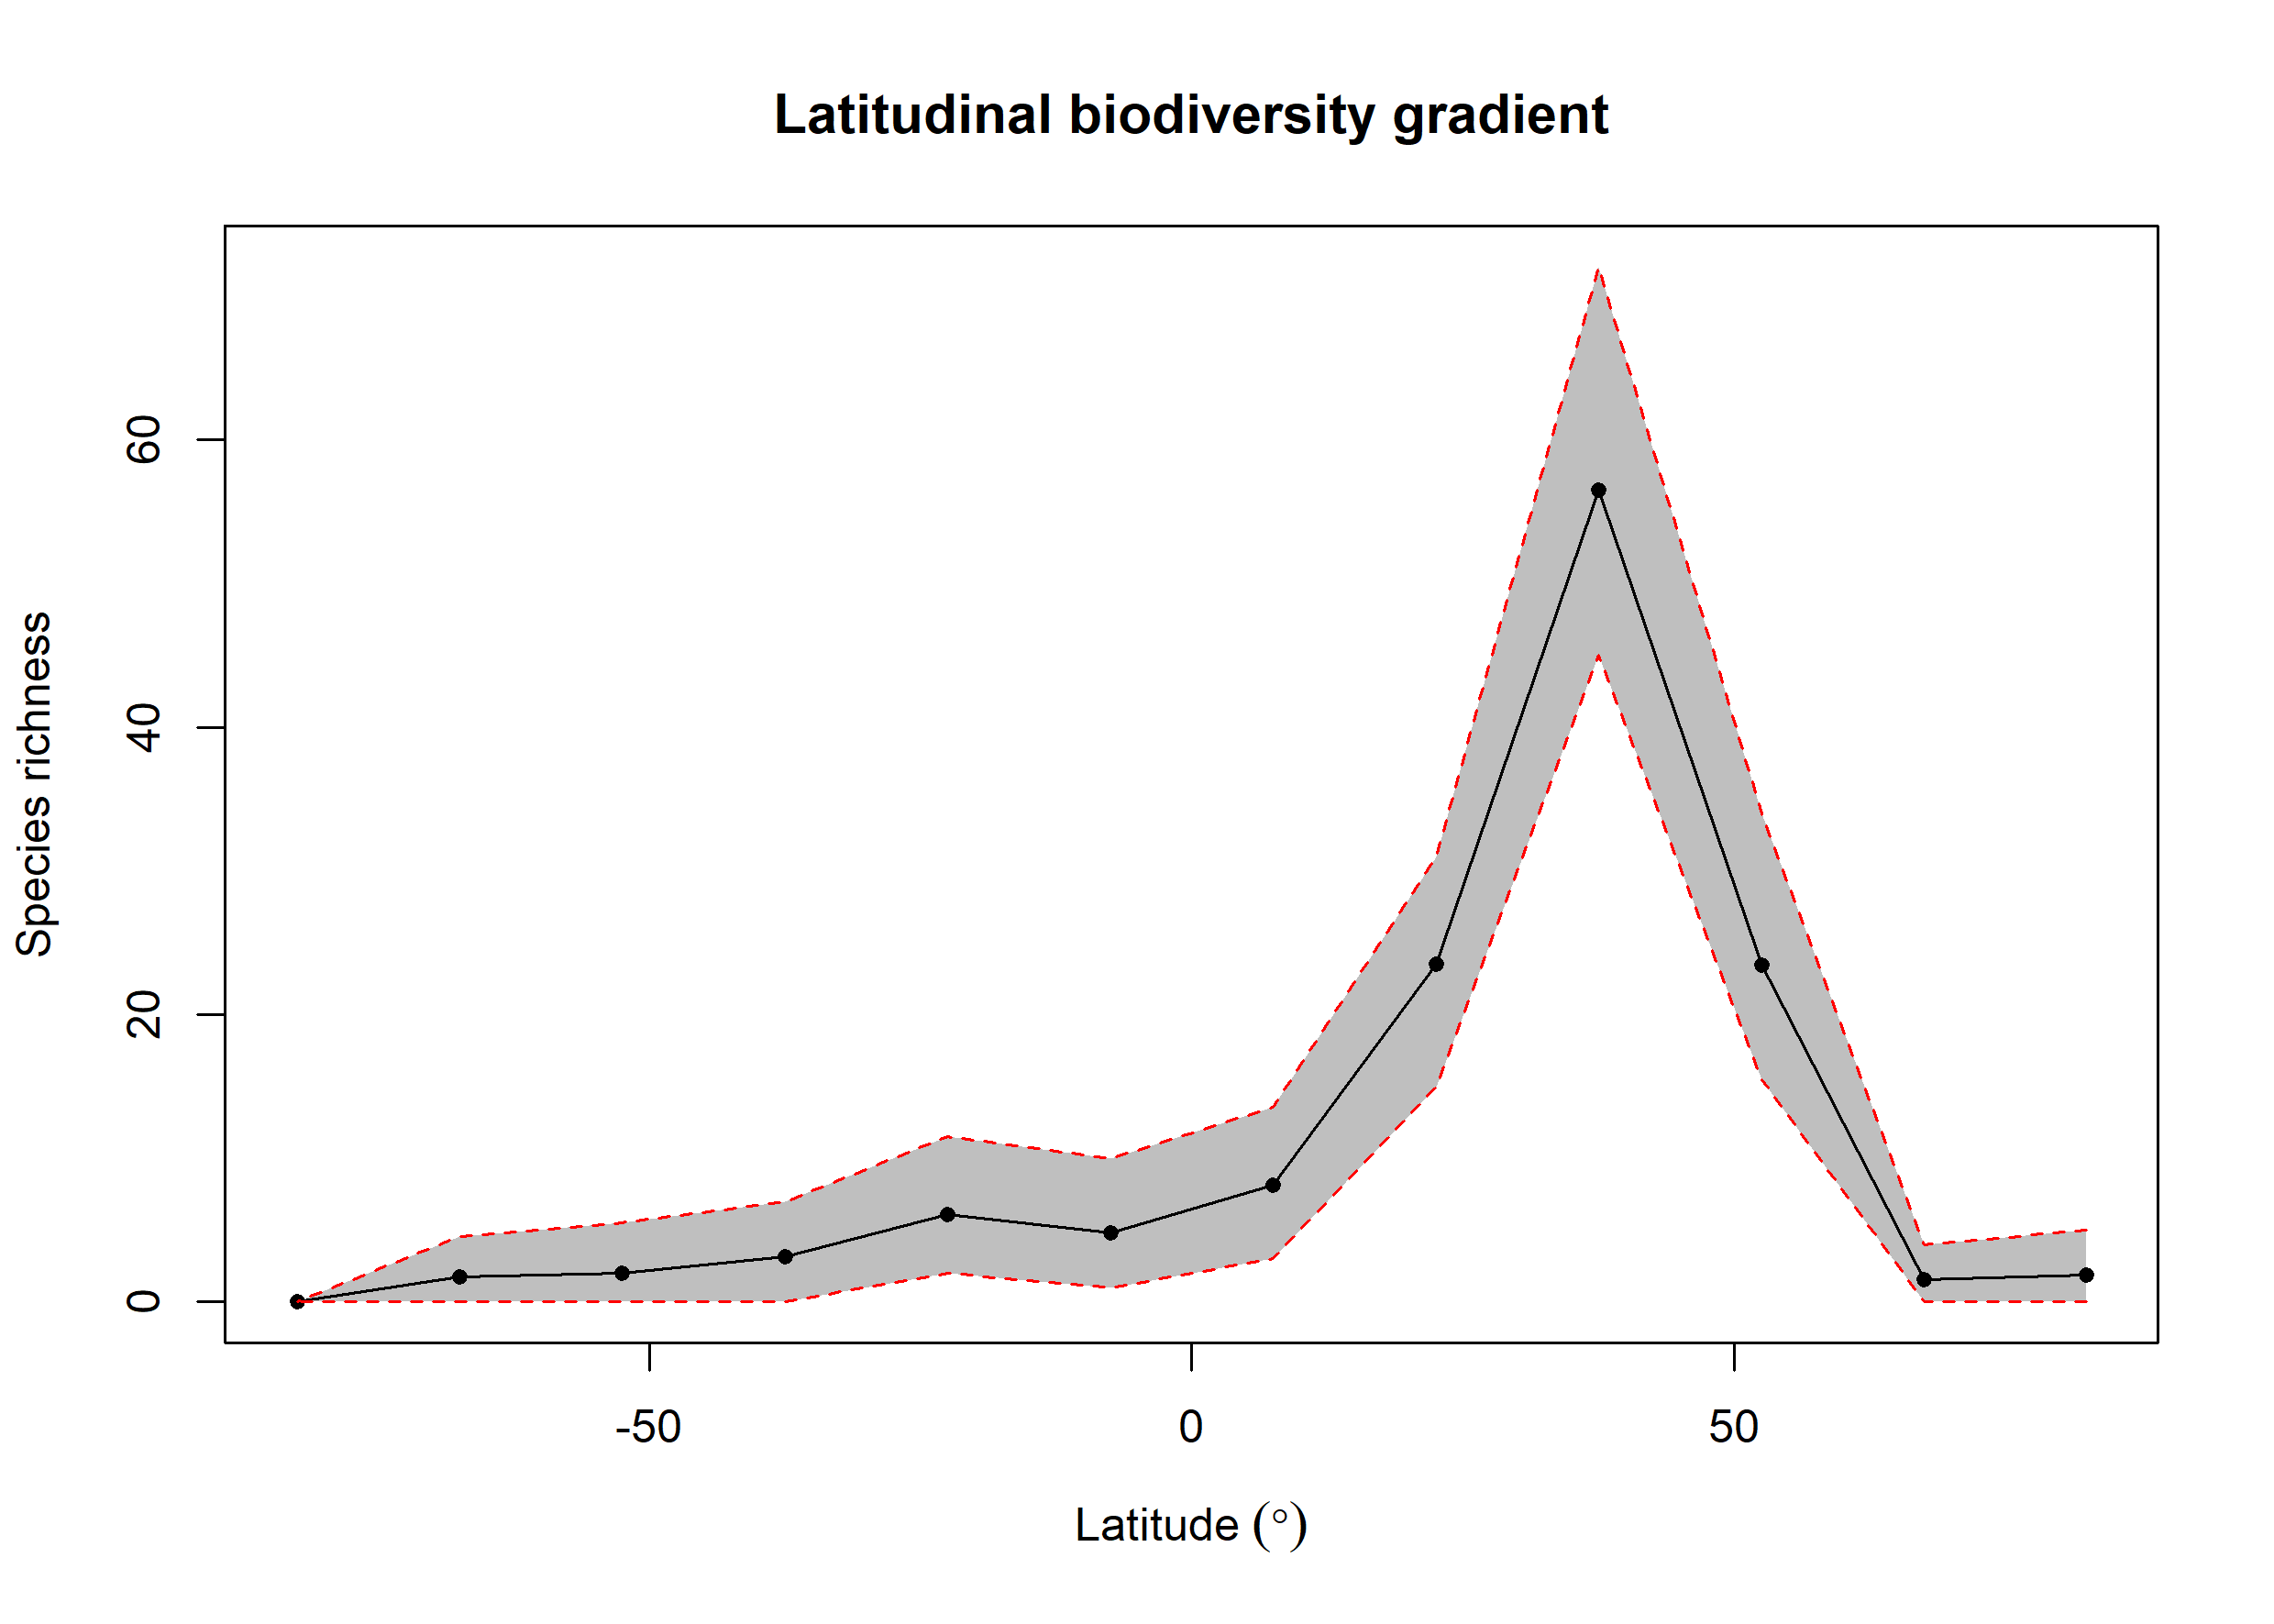

The file beside this chart, header and first rows:
bin, max, min, mid, hemisphere, mean_richness, CI.Lower, CI.Upper
1, 90, 75, 82.5, N, 1.86, 0, 5
2, 75, 60, 67.5, N, 1.55, 0, 4
3, 60, 45, 52.5, N, 23.48, 15.47, 34
4, 45, 30, 37.5, N, 56.54, 45, 72.05
5, 30, 15, 22.5, N, 23.5, 14.95, 31
6, 15, 0, 7.5, N, 8.15, 3, 13.53
7, 0, -15, -7.5, S, 4.78, 1, 10
8, -15, -30, -22.5, S, 6.09, 2, 11.53
9, -30, -45, -37.5, S, 3.17, 0, 7
10, -45, -60, -52.5, S, 1.97, 0, 5.525
11, -60, -75, -67.5, S, 1.74, 0, 4.525
12, -75, -90, -82.5, S, 0, 0, 0
